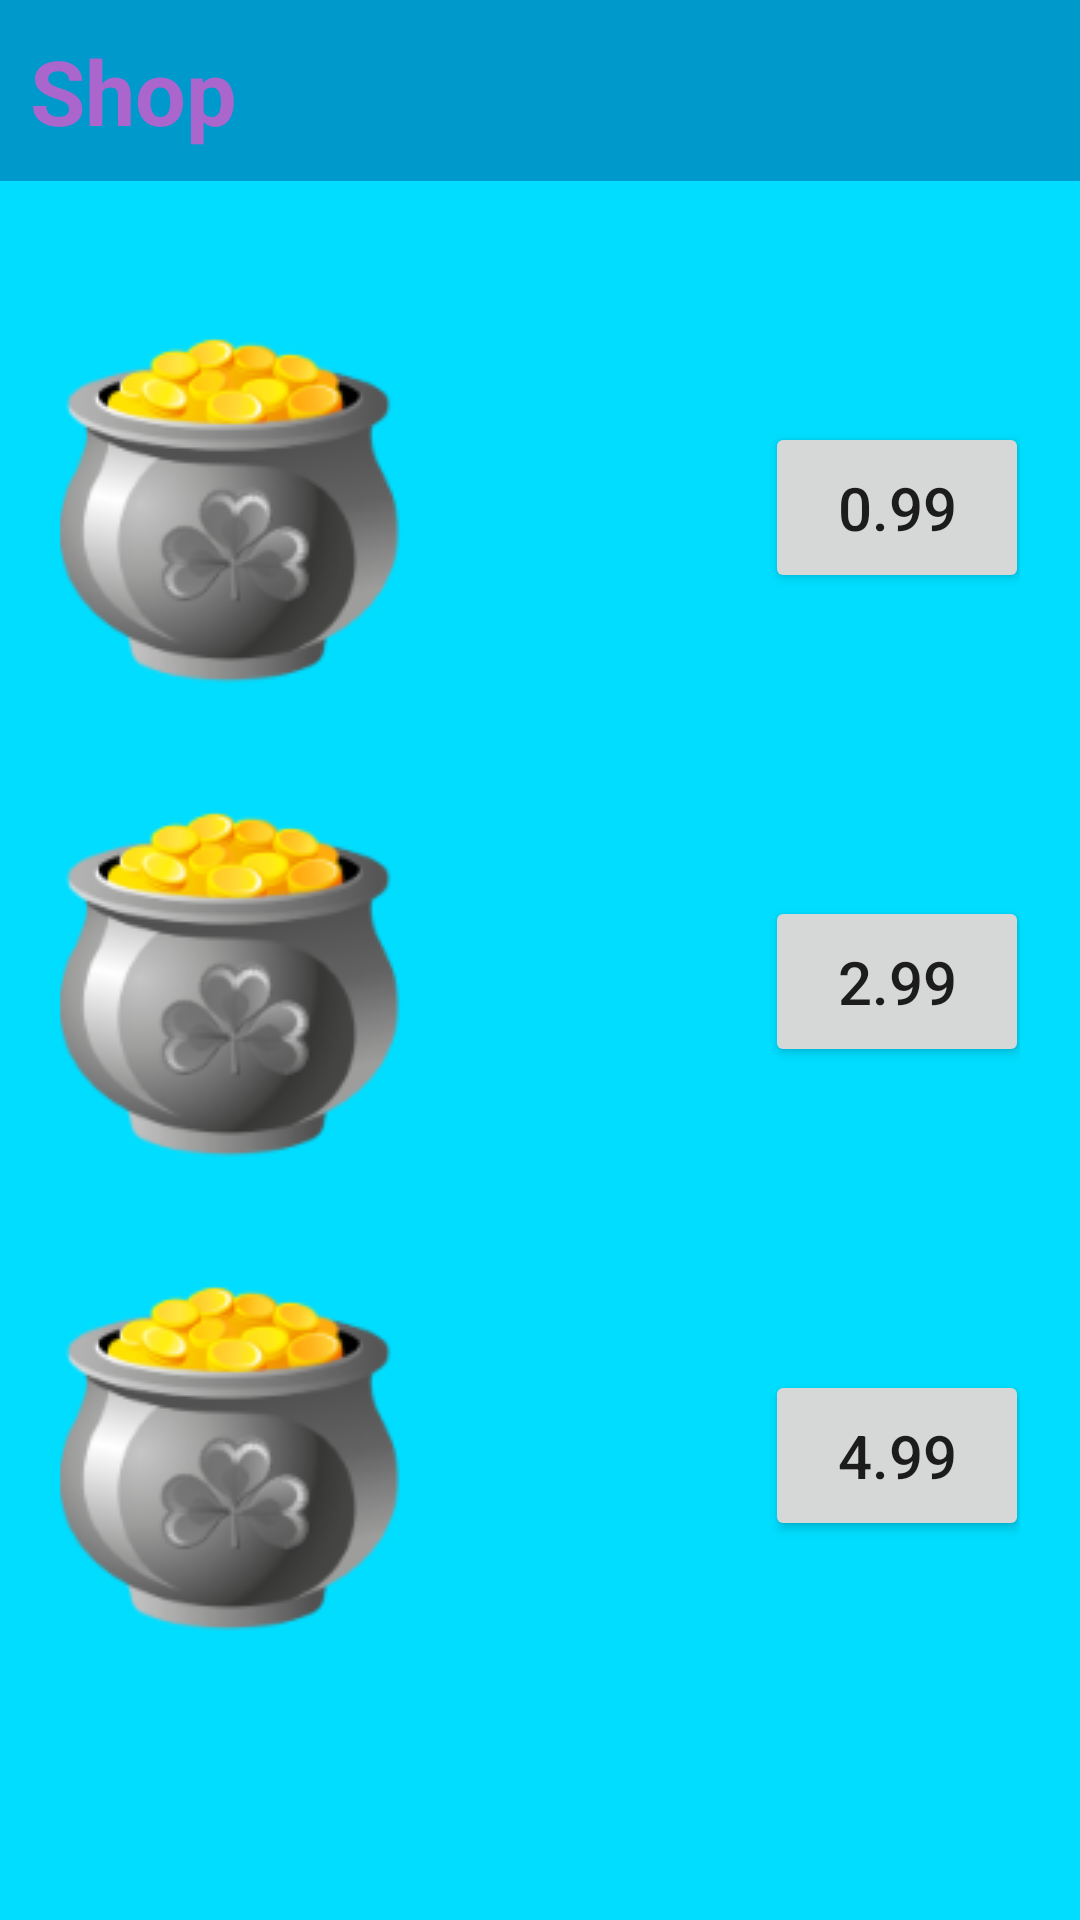

Here is an Android app screen rendered from its layout file. Give the layout XML and the strings, colors and styles it references.
<!-- AndroidManifest.xml: application theme AppTheme -->
<!-- res/layout/coin_bank.xml -->
<?xml version="1.0" encoding="utf-8"?>
<RelativeLayout xmlns:android="http://schemas.android.com/apk/res/android"
    android:layout_width="match_parent"
    android:layout_height="match_parent"
    android:background="@android:color/holo_blue_bright">

    <TextView
        android:id="@+id/shopText"
        android:layout_width="match_parent"
        android:layout_height="wrap_content"
        android:background="@android:color/holo_blue_dark"
        android:padding="10dp"
        android:text="Shop"
        android:textColor="@android:color/holo_purple"
        android:textSize="30sp"
        android:textStyle="bold" />


    <TableLayout
        android:layout_width="match_parent"
        android:layout_height="match_parent"
        android:layout_below="@id/shopText"
        android:layout_marginTop="30dp">

        <TableRow android:gravity="center" android:layout_margin="20dp">
            <ImageView
                android:layout_column="1"
                android:id="@+id/smallCoin"
                android:layout_width="wrap_content"
                android:layout_height="wrap_content"
                android:src="@drawable/coin_pot" />
            <Button
                android:layout_column="2"
                android:layout_width="wrap_content"
                android:layout_height="wrap_content"
                android:layout_marginStart="120dp"
                android:text="0.99"
                android:textSize="20sp"
                android:padding="15dp"
                android:id="@+id/smallCoinPrice"
                android:onClick="buyCoin"/>
        </TableRow>
        <TableRow android:gravity="center" android:layout_margin="20dp">
            <ImageView
                android:layout_column="1"
                android:id="@+id/mediumCoin"
                android:layout_width="wrap_content"
                android:layout_height="wrap_content"
                android:src="@drawable/coin_pot" />
            <Button
                android:layout_column="2"
                android:layout_width="wrap_content"
                android:layout_height="wrap_content"
                android:layout_marginStart="120dp"
                android:text="2.99"
                android:textSize="20sp"
                android:padding="15dp"
                android:id="@+id/mediumCoinPrice"
                android:onClick="buyCoin"/>
        </TableRow>
        <TableRow android:gravity="center" android:layout_margin="20dp">
            <ImageView
                android:layout_column="1"
                android:id="@+id/largeCoin"
                android:layout_width="wrap_content"
                android:layout_height="wrap_content"
                android:src="@drawable/coin_pot" />
            <Button
                android:layout_column="2"
                android:layout_width="wrap_content"
                android:layout_height="wrap_content"
                android:layout_marginStart="120dp"
                android:text="4.99"
                android:textSize="20sp"
                android:padding="15dp"
                android:id="@+id/largeCoinPrice"
                android:onClick="buyCoin"/>
        </TableRow>

    </TableLayout>

</RelativeLayout>
<!-- resources referenced by this layout -->
<resources>
  <!-- drawable coin_pot: png bitmap (drawable, 17248 bytes) -->
  <style name="AppTheme" parent="Theme.AppCompat.Light.DarkActionBar">
          
          <item name="colorPrimary">@color/colorPrimary</item>
          <item name="colorPrimaryDark">@color/colorPrimaryDark</item>
          <item name="colorAccent">@color/colorAccent</item>
      </style>
  <color name="colorPrimary">#3F51B5</color>
  <color name="colorPrimaryDark">#303F9F</color>
  <color name="colorAccent">#FF4081</color>
</resources>
